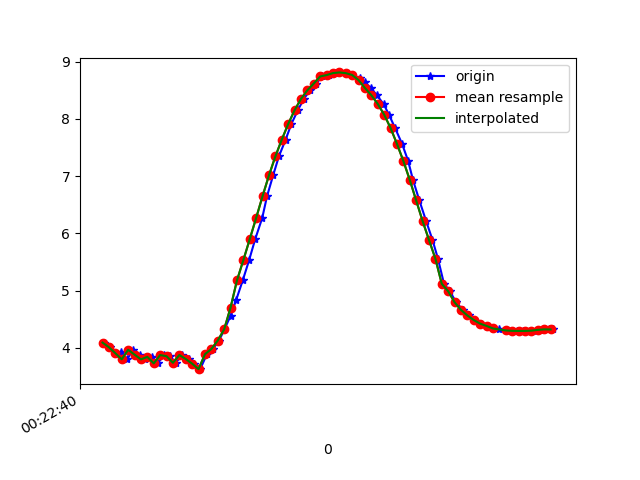

Values plotted in this chart, from the file beside it:
1617668560466, 364197114303396, 4.09271, -1.140682, 8.831115
1617668560484, 364197133534166, 4.011, -1.146, 8.868
1617668560501, 364197152764936, 3.892, -1.252, 8.907
1617668560518, 364197171995706, 3.922, -1.254, 8.893
1617668560537, 364197191226476, 3.801, -1.285, 8.941
1617668560555, 364197210457246, 3.967, -1.328, 8.862
1617668560576, 364197229688016, 3.883, -1.347, 8.896
1617668560594, 364197248918786, 3.8, -1.486, 8.91
1617668560613, 364197268275352, 3.843, -1.481, 8.892
1617668560632, 364197287506122, 3.73, -1.487, 8.94
1617668560653, 364197306736892, 3.875, -1.588, 8.86
1617668560670, 364197325967662, 3.855, -1.578, 8.871
1617668560689, 364197345198432, 3.74, -1.604, 8.915
1617668560708, 364197364429202, 3.876, -1.638, 8.851
1617668560729, 364197383659972, 3.806, -1.613, 8.885
1617668560747, 364197402890742, 3.724, -1.639, 8.915
1617668560765, 364197422121512, 3.629, -1.2, 9.024
1617668560786, 364197441352282, 3.89, -1.466, 8.875
1617668560805, 364197460583052, 3.981, -1.346, 8.853
1617668560824, 364197479813822, 4.128, -1.231, 8.802
1617668560841, 364197499044592, 4.324, -1.098, 8.726
1617668560860, 364197518275362, 4.562, -0.9251, 8.624
1617668560878, 364197537506132, 4.845, -0.7394, 8.486
1617668560898, 364197556736902, 5.178, -0.5628, 8.301
1617668560918, 364197575967672, 5.534, -0.3949, 8.079
1617668560937, 364197595198442, 5.9, -0.2186, 7.822
1617668560959, 364197614429212, 6.271, -0.03902, 7.531
1617668560974, 364197633659982, 6.651, 0.1291, 7.197
1617668560993, 364197652890752, 7.014, 0.265, 6.839
1617668561011, 364197672121522, 7.345, 0.3972, 6.475
1617668561032, 364197691352292, 7.638, 0.5717, 6.114
1617668561050, 364197710583062, 7.91, 0.7768, 5.733
1617668561070, 364197729813832, 8.151, 0.9902, 5.35
1617668561089, 364197749044602, 8.349, 1.211, 4.986
1617668561108, 364197768275372, 8.501, 1.428, 4.661
1617668561128, 364197787506142, 8.619, 1.616, 4.375
1617668561145, 364197806736912, 8.743, 1.423, 4.193
1617668561168, 364197825967682, 8.766, 1.935, 3.93
1617668561187, 364197845198452, 8.801, 2.047, 3.793
1617668561202, 364197864429222, 8.813, 2.123, 3.724
1617668561221, 364197883659992, 8.8, 2.182, 3.719
1617668561241, 364197902890762, 8.768, 2.206, 3.78
1617668561264, 364197922121532, 8.716, 2.186, 3.911
1617668561279, 364197941352302, 8.641, 2.127, 4.105
1617668561299, 364197960583072, 8.541, 2.034, 4.354
1617668561317, 364197979813842, 8.414, 1.902, 4.65
1617668561338, 364197999044612, 8.262, 1.727, 4.98
1617668561355, 364198018275382, 8.076, 1.522, 5.339
1617668561374, 364198037506152, 7.842, 1.289, 5.734
1617668561396, 364198056736922, 7.565, 1.051, 6.141
1617668561415, 364198075967692, 7.266, 0.8252, 6.525
1617668561430, 364198095198462, 6.935, 0.6031, 6.898
1617668561450, 364198114429232, 6.576, 0.4013, 7.255
1617668561471, 364198133660002, 6.218, 0.2068, 7.572
1617668561491, 364198152890772, 5.887, 0.01579, 7.835
1617668561508, 364198172121542, 5.56, -0.1344, 8.069
1617668561527, 364198191352312, 5.12, -0.7545, 8.322
1617668561545, 364198210583082, 4.99, -0.2524, 8.431
1617668561565, 364198229813852, 4.798, -0.3388, 8.538
1617668561586, 364198249044622, 4.664, -0.4932, 8.605
1617668561604, 364198268275392, 4.567, -0.6629, 8.646
... 14 more rows
